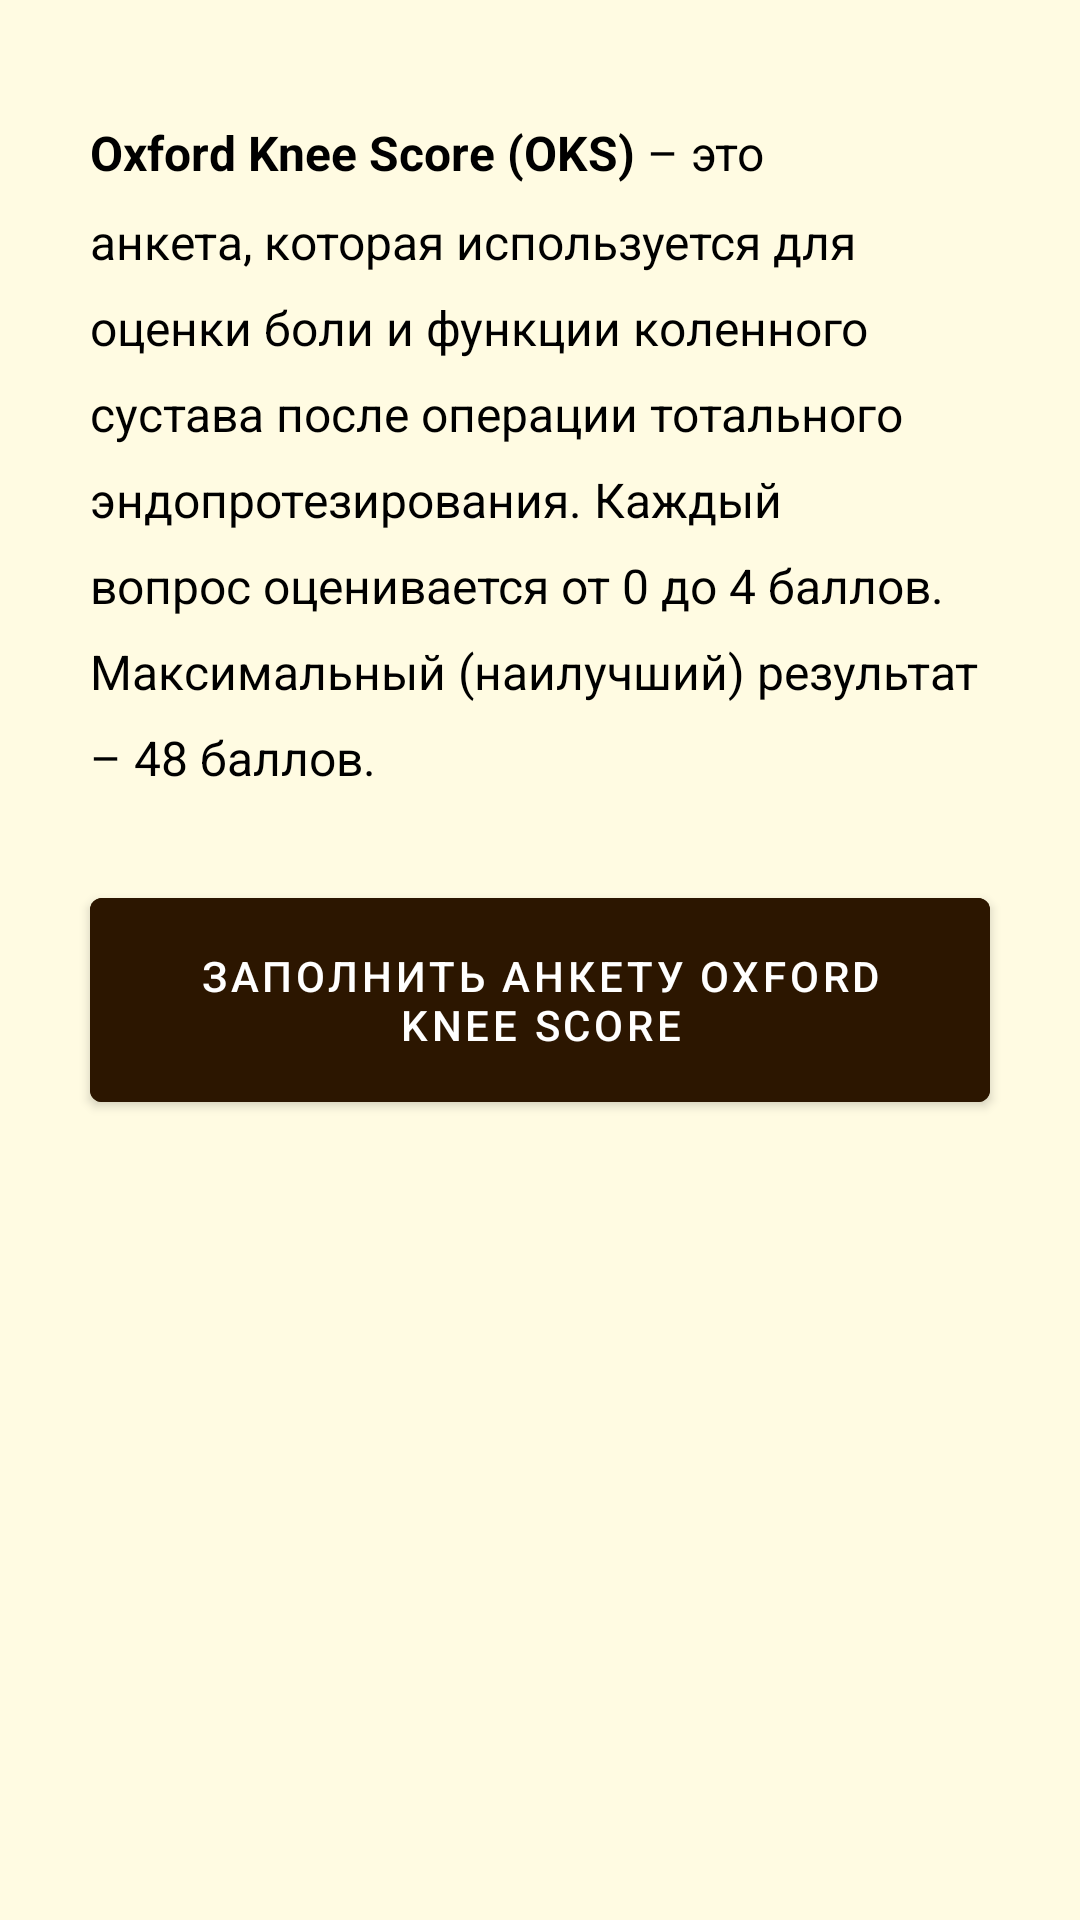

Android layout source for this screen:
<!-- AndroidManifest.xml: application theme Theme.KneeApp -->
<!-- res/layout/fragment_oks.xml -->
<?xml version="1.0" encoding="utf-8"?>
<ScrollView xmlns:android="http://schemas.android.com/apk/res/android"
    xmlns:tools="http://schemas.android.com/tools"
    android:layout_width="match_parent"
    android:layout_height="match_parent"
    android:background="@color/soft_background">

    <LinearLayout
        android:layout_width="match_parent"
        android:layout_height="wrap_content"
        tools:context=".activity.main_activity.OksFragment"
        android:background="@color/soft_background"
        android:orientation="vertical">

        <TextView
            android:id="@+id/test_oks_explanation_textview"
            android:layout_width="match_parent"
            android:layout_height="wrap_content"
            android:layout_marginHorizontal="30dp"
            android:layout_marginTop="40dp"
            android:layout_marginBottom="20dp"
            android:lineSpacingMultiplier="1.5"
            android:text="@string/test_oks_explanation"
            android:textAlignment="textStart"
            android:textColor="@color/black"
            android:textSize="16sp" />

        <TextView
            android:id="@+id/text_on_timer_to_next_oks_textview"
            android:layout_width="wrap_content"
            android:layout_height="wrap_content"
            android:text="@string/next_test_in"
            android:textAlignment="center"
            android:textColor="@color/black"
            android:textSize="16sp"
            android:layout_gravity="center"
            android:visibility="gone"
            android:layout_marginBottom="20dp" />

        <TextView
            android:id="@+id/timer_to_next_oks_textview"
            android:layout_width="wrap_content"
            android:layout_height="wrap_content"
            android:text="@string/max_timer_value"
            android:textAlignment="center"
            android:textColor="@color/black"
            android:textSize="18sp"
            android:layout_gravity="center"
            android:layout_marginBottom="10dp"
            android:visibility="gone" />

        <Button
            android:id="@+id/run_oks_button"
            android:layout_width="300dp"
            android:layout_height="80dp"
            android:layout_gravity="center"
            android:layout_marginTop="10dp"
            android:layout_marginBottom="30dp"
            android:backgroundTint="@color/brown"
            android:text="@string/main_menu_run_oks" />
    </LinearLayout>
</ScrollView>
<!-- resources referenced by this layout -->
<resources>
  <color name="black">#FF000000</color>
  <color name="brown">#2C1600</color>
  <color name="soft_background">#FFFBE2</color>
  <string name="main_menu_run_oks">Заполнить анкету Oxford Knee Score</string>
  <string name="max_timer_value">7:00:00:00</string>
  <string name="next_test_in">Заполните следующую анкету через</string>
  <string name="test_oks_explanation"><b>Oxford Knee Score (OKS)</b> – это анкета, которая
          используется для оценки боли и функции коленного сустава после операции тотального
          эндопротезирования. Каждый вопрос оценивается от 0 до 4 баллов. Максимальный (наилучший)
          результат – 48 баллов. </string>
  <style name="Theme.KneeApp" parent="Theme.MaterialComponents.DayNight.NoActionBar">
          
          <item name="colorPrimary">@color/brown</item>
          <item name="colorPrimaryVariant">@color/darker_brown</item>
          <item name="colorOnPrimary">@color/white</item>
          
          <item name="colorSecondary">@color/active_color</item>
          <item name="colorSecondaryVariant">@color/active_color_variant</item>
          <item name="colorOnSecondary">@color/black</item>
          
          <item name="android:statusBarColor" tools:targetApi="l">?attr/colorPrimaryVariant</item>
          
      </style>
  <color name="darker_brown">#221514</color>
  <color name="white">#FFFFFFFF</color>
  <color name="active_color">#8A5237</color>
  <color name="active_color_variant">#503926</color>
</resources>
